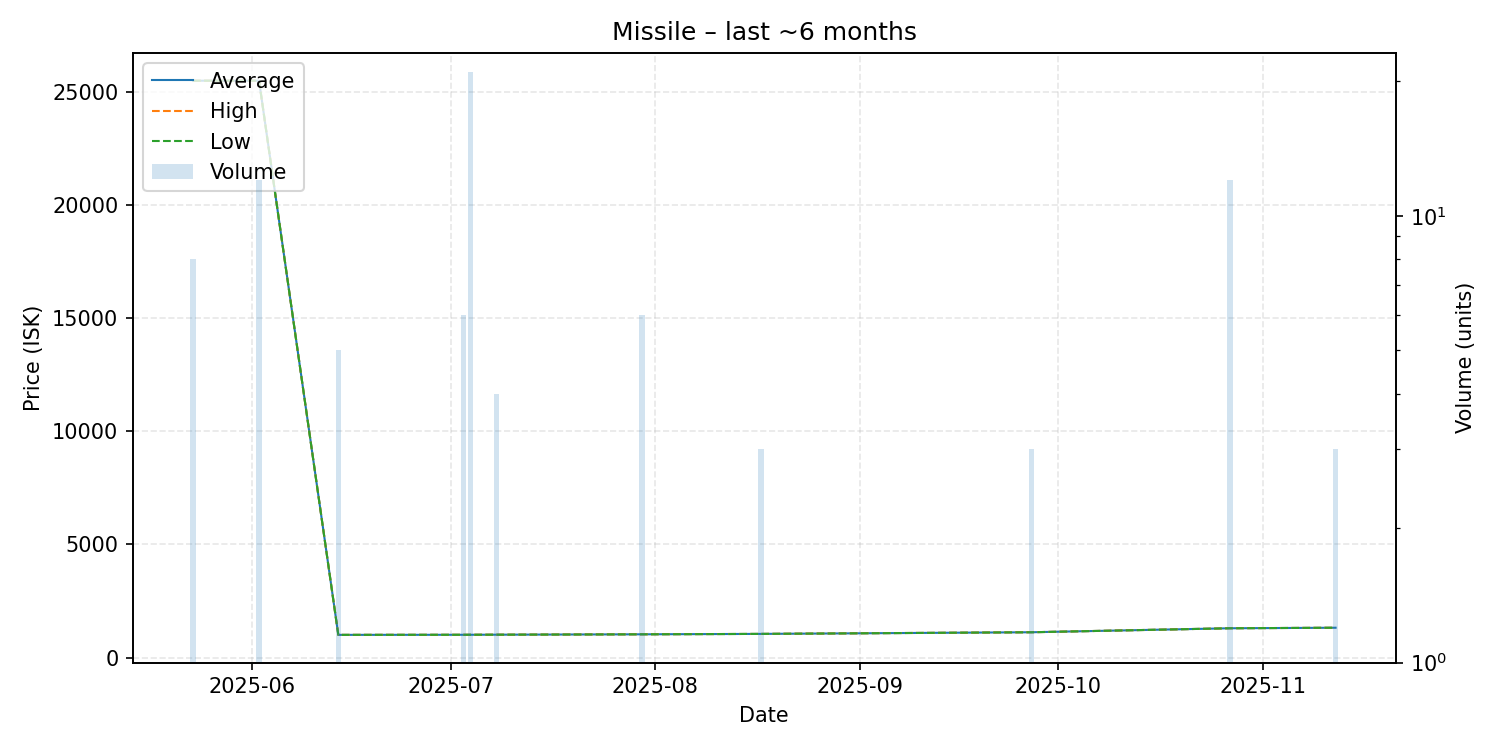

Source data for this figure (header and first rows):
date, average, highest, lowest, order_count, volume
2025-05-23, 25480, 25480, 25480, 1, 8
2025-06-02, 25480, 25480, 25480, 1, 12
2025-06-14, 1006, 1006, 1006, 1, 5
2025-07-03, 1010, 1010, 1010, 1, 6
2025-07-04, 1011, 1011, 1011, 2, 21
2025-07-08, 1014, 1014, 1014, 1, 4
2025-07-30, 1031, 1031, 1031, 1, 6
2025-08-17, 1049, 1049, 1049, 1, 3
2025-09-27, 1122, 1122, 1122, 1, 3
2025-10-27, 1298, 1298, 1298, 1, 12
2025-11-12, 1321, 1321, 1321, 1, 3
